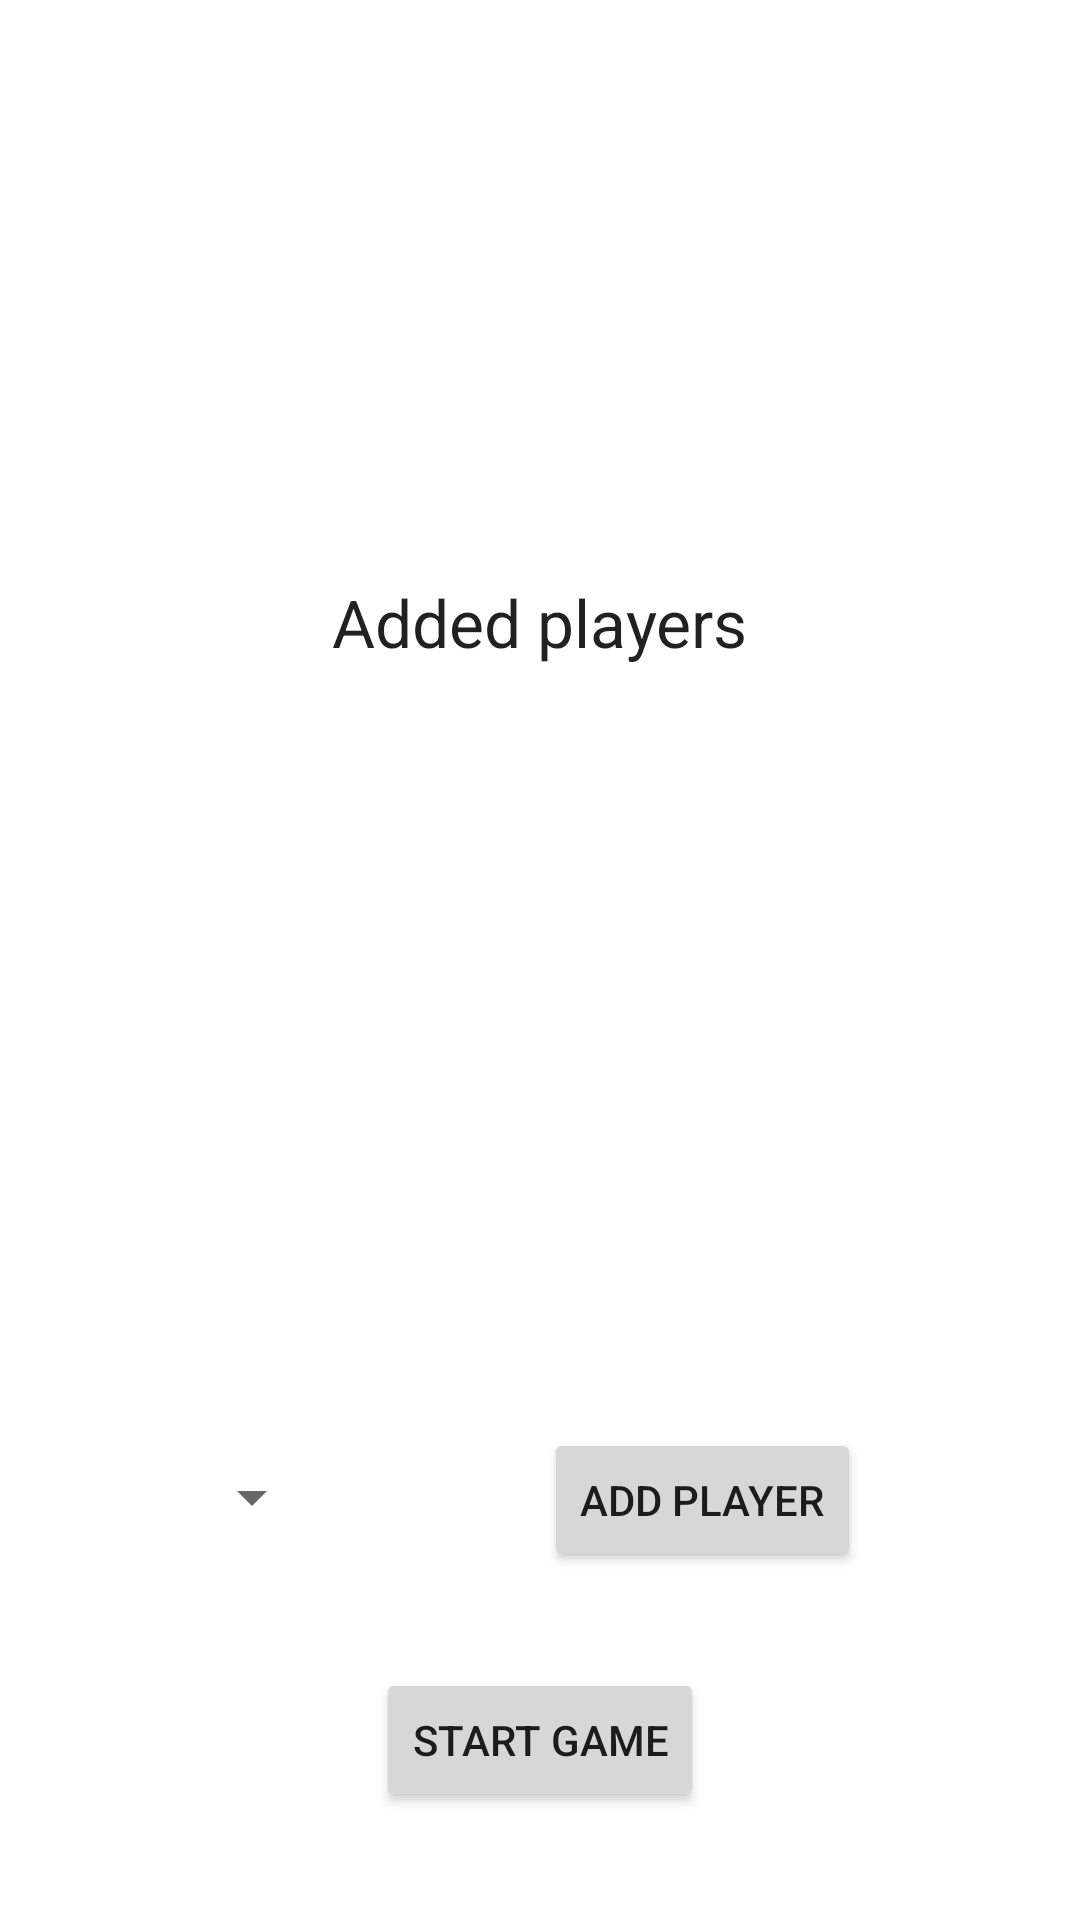

Write the Android layout XML for this screen, with the resource values it uses.
<!-- AndroidManifest.xml: application theme Theme.Settlersnorandom -->
<!-- res/layout/fragment_start.xml -->
<?xml version="1.0" encoding="utf-8"?>
<androidx.constraintlayout.widget.ConstraintLayout xmlns:android="http://schemas.android.com/apk/res/android"
    xmlns:app="http://schemas.android.com/apk/res-auto"
    xmlns:tools="http://schemas.android.com/tools"
    android:id="@+id/frameLayout4"
    android:layout_width="match_parent"
    android:layout_height="match_parent"
    tools:context=".view.StartFragment">

    <Button
        android:id="@+id/startGameButton"
        android:layout_width="wrap_content"
        android:layout_height="wrap_content"
        android:layout_marginBottom="36dp"
        android:text="@string/start_game"
        app:layout_constraintBottom_toBottomOf="parent"
        app:layout_constraintEnd_toEndOf="parent"
        app:layout_constraintStart_toStartOf="parent" />

    <Spinner
        android:id="@+id/startColorSelector"
        android:layout_width="wrap_content"
        android:layout_height="50dp"
        android:layout_marginStart="60dp"
        android:layout_marginBottom="32dp"
        app:layout_constraintBottom_toTopOf="@+id/startGameButton"
        app:layout_constraintStart_toStartOf="parent" />

    <Button
        android:id="@+id/startAddPlayerButton"
        android:layout_width="wrap_content"
        android:layout_height="wrap_content"
        android:layout_marginBottom="32dp"
        android:text="@string/add_player"
        app:layout_constraintBottom_toTopOf="@+id/startGameButton"
        app:layout_constraintEnd_toEndOf="parent"
        app:layout_constraintStart_toEndOf="@+id/startColorSelector" />

    <androidx.recyclerview.widget.RecyclerView
        android:id="@+id/startAddedPlayersList"
        android:layout_width="wrap_content"
        android:layout_height="wrap_content"
        app:layoutManager="LinearLayoutManager"
        app:layout_constraintBottom_toTopOf="@+id/startAddPlayerButton"
        app:layout_constraintEnd_toEndOf="parent"
        app:layout_constraintStart_toStartOf="parent"
        app:layout_constraintTop_toTopOf="parent" />

    <TextView
        android:id="@+id/addedPlayersLabel"
        android:layout_width="wrap_content"
        android:layout_height="wrap_content"
        android:layout_marginBottom="16dp"
        android:text="@string/added_players"
        android:textAppearance="@style/TextAppearance.AppCompat.Large"
        app:layout_constraintBottom_toTopOf="@+id/startAddedPlayersList"
        app:layout_constraintEnd_toEndOf="parent"
        app:layout_constraintStart_toStartOf="parent" />
</androidx.constraintlayout.widget.ConstraintLayout>
<!-- resources referenced by this layout -->
<resources>
  <string name="add_player">Add player</string>
  <string name="added_players">Added players</string>
  <string name="start_game">Start game</string>
  <style name="Theme.Settlersnorandom" parent="Theme.MaterialComponents.DayNight.DarkActionBar">
          
          <item name="colorPrimary">@color/purple_500</item>
          <item name="colorPrimaryVariant">@color/purple_700</item>
          <item name="colorOnPrimary">@color/white</item>
          
          <item name="colorSecondary">@color/teal_200</item>
          <item name="colorSecondaryVariant">@color/teal_700</item>
          <item name="colorOnSecondary">@color/black</item>
          
          <item name="android:statusBarColor" tools:targetApi="l">?attr/colorPrimaryVariant</item>
          
      </style>
  <!-- not gathered from this repository: default colours our renderer supplied (Android Studio template values) -->
  <color name="purple_500">#FF6200EE</color>
  <color name="purple_700">#FF3700B3</color>
  <color name="teal_200">#FF03DAC5</color>
  <color name="teal_700">#FF018786</color>
  <color name="black">#FF000000</color>
  <color name="white">#FFFFFFFF</color>
</resources>
